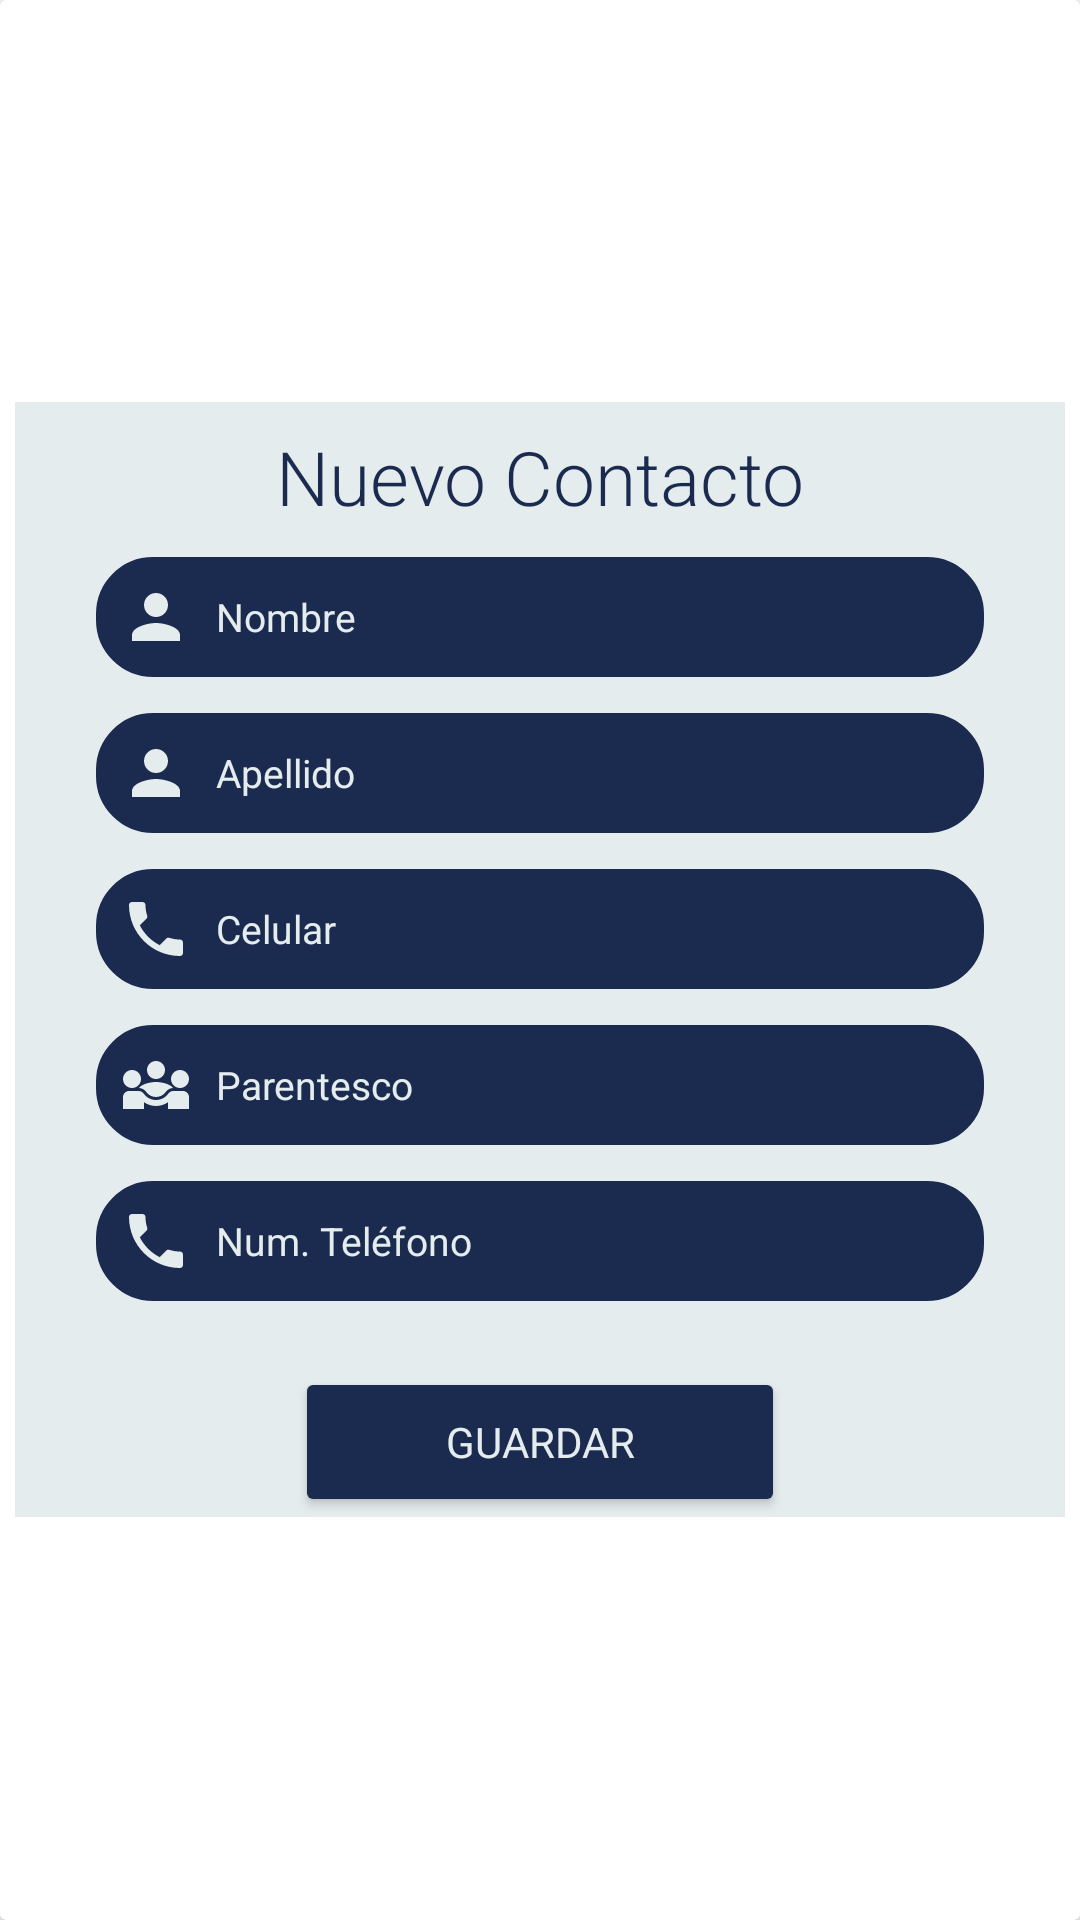

This screen was rendered from an Android layout file. Write that file and the resources it references.
<!-- AndroidManifest.xml: application theme Theme.PruebaTécnicaFc5 -->
<!-- res/layout/activity_new_contacto.xml -->
<?xml version="1.0" encoding="utf-8"?>
<androidx.cardview.widget.CardView xmlns:android="http://schemas.android.com/apk/res/android"
    xmlns:app="http://schemas.android.com/apk/res-auto"
    xmlns:tools="http://schemas.android.com/tools"
    android:id="@+id/newContacto"
    android:layout_width="wrap_content"
    android:layout_height="wrap_content"
    android:animateLayoutChanges="true"
    tools:context=".Registros">

    <LinearLayout
        android:layout_width="350dp"
        android:layout_height="wrap_content"
        android:animateLayoutChanges="true"
        android:orientation="vertical"
        android:layout_gravity="center"
        android:background="@color/azulLight">

        <TextView
            android:id="@+id/txtAgregar"
            android:layout_width="350dp"
            android:layout_height="wrap_content"
            android:layout_gravity="center"
            android:layout_marginTop="8dp"
            android:layout_marginBottom="8dp"
            android:gravity="center"
            android:fontFamily="sans-serif-light"
            android:textColor="@color/azul"
            android:text="Nuevo Contacto"
            android:textSize="25dp"
            android:layout_marginHorizontal="20dp"/>

        <EditText
            android:id="@+id/txtNewNom"
            android:layout_width="300dp"
            android:layout_height="wrap_content"
            android:layout_gravity="center"
            android:background="@drawable/text_bkg"
            android:drawableLeft="@drawable/person"
            android:drawablePadding="8dp"
            android:fontFamily="sans-serif"
            android:hint="Nombre"
            android:textSize="13dp"
            android:padding="10dp"
            android:textColorHint="@color/azulLight"
            android:inputType="textPersonName"/>

        <EditText
            android:id="@+id/txtNewApe"
            android:layout_width="300dp"
            android:layout_height="wrap_content"
            android:layout_gravity="center"
            android:layout_marginTop="8dp"
            android:background="@drawable/text_bkg"
            android:drawableLeft="@drawable/person"
            android:drawablePadding="8dp"
            android:fontFamily="sans-serif"
            android:hint="Apellido"
            android:textSize="13dp"
            android:padding="10dp"
            android:textColorHint="@color/azulLight"
            android:inputType="textPersonName" />

        <EditText
            android:id="@+id/txtNewCel"
            android:layout_width="300dp"
            android:layout_height="wrap_content"
            android:layout_gravity="center"
            android:layout_marginTop="8dp"
            android:background="@drawable/text_bkg"
            android:drawableLeft="@drawable/phone"
            android:drawablePadding="8dp"
            android:fontFamily="sans-serif"
            android:hint="Celular"
            android:textSize="13dp"
            android:padding="10dp"
            android:textColorHint="@color/azulLight"
            android:inputType="number" />

        <EditText
            android:id="@+id/txtNewParent"
            android:layout_width="300dp"
            android:layout_height="wrap_content"
            android:layout_gravity="center"
            android:layout_marginTop="8dp"
            android:background="@drawable/text_bkg"
            android:drawableLeft="@drawable/parentesco"
            android:drawablePadding="8dp"
            android:fontFamily="sans-serif"
            android:hint="Parentesco"
            android:textSize="13dp"
            android:padding="10dp"
            android:textColorHint="@color/azulLight"
            android:inputType="textPersonName"/>

        <EditText
            android:id="@+id/txtNewTel"
            android:layout_width="300dp"
            android:layout_height="wrap_content"
            android:layout_gravity="center"
            android:layout_marginTop="8dp"
            android:background="@drawable/text_bkg"
            android:drawableLeft="@drawable/phone"
            android:drawablePadding="8dp"
            android:fontFamily="sans-serif"
            android:hint="Num. Teléfono"
            android:textSize="13dp"
            android:padding="10dp"
            android:textColorHint="@color/azulLight"
            android:inputType="number" />

        <Button
            android:id="@+id/btnGuardar"
            android:layout_width="wrap_content"
            android:layout_height="50dp"
            android:layout_gravity="center"
            android:layout_marginTop="20dp"
            android:backgroundTint="@color/azul"
            android:ems="10"
            android:fontFamily="sans-serif"
            android:hint="GUARDAR"
            android:textColorHint="@color/azulLight"
            app:cornerRadius="20dp" />
    </LinearLayout>

</androidx.cardview.widget.CardView>
<!-- resources referenced by this layout -->
<resources>
  <color name="azul">#1A2B4F</color>
  <color name="azulLight">#E5ECEE</color>
  <!-- drawable parentesco (drawable) -->
  <vector android:height="24dp" android:tint="#E5ECEE"
      android:viewportHeight="24" android:viewportWidth="24"
      android:width="24dp" xmlns:android="http://schemas.android.com/apk/res/android">
      <path android:fillColor="@android:color/white" android:pathData="M6.32,13.01c0.96,0.02 1.85,0.5 2.45,1.34C9.5,15.38 10.71,16 12,16c1.29,0 2.5,-0.62 3.23,-1.66c0.6,-0.84 1.49,-1.32 2.45,-1.34C16.96,11.78 14.08,11 12,11C9.93,11 7.04,11.78 6.32,13.01z"/>
      <path android:fillColor="@android:color/white" android:pathData="M4,13L4,13c1.66,0 3,-1.34 3,-3c0,-1.66 -1.34,-3 -3,-3s-3,1.34 -3,3C1,11.66 2.34,13 4,13z"/>
      <path android:fillColor="@android:color/white" android:pathData="M20,13L20,13c1.66,0 3,-1.34 3,-3c0,-1.66 -1.34,-3 -3,-3s-3,1.34 -3,3C17,11.66 18.34,13 20,13z"/>
      <path android:fillColor="@android:color/white" android:pathData="M12,10c1.66,0 3,-1.34 3,-3c0,-1.66 -1.34,-3 -3,-3S9,5.34 9,7C9,8.66 10.34,10 12,10z"/>
      <path android:fillColor="@android:color/white" android:pathData="M21,14h-3.27c-0.77,0 -1.35,0.45 -1.68,0.92C16.01,14.98 14.69,17 12,17c-1.43,0 -3.03,-0.64 -4.05,-2.08C7.56,14.37 6.95,14 6.27,14H3c-1.1,0 -2,0.9 -2,2v4h7v-2.26c1.15,0.8 2.54,1.26 4,1.26s2.85,-0.46 4,-1.26V20h7v-4C23,14.9 22.1,14 21,14z"/>
  </vector>
  <!-- drawable person (drawable) -->
  <vector android:height="24dp" android:tint="#E5ECEE"
      android:viewportHeight="24" android:viewportWidth="24"
      android:width="24dp" xmlns:android="http://schemas.android.com/apk/res/android">
      <path android:fillColor="@android:color/white" android:pathData="M12,12c2.21,0 4,-1.79 4,-4s-1.79,-4 -4,-4 -4,1.79 -4,4 1.79,4 4,4zM12,14c-2.67,0 -8,1.34 -8,4v2h16v-2c0,-2.66 -5.33,-4 -8,-4z"/>
  </vector>
  <!-- drawable phone (drawable) -->
  <vector android:height="24dp" android:tint="#E5ECEE"
      android:viewportHeight="24" android:viewportWidth="24"
      android:width="24dp" xmlns:android="http://schemas.android.com/apk/res/android">
      <path android:fillColor="@android:color/white" android:pathData="M6.62,10.79c1.44,2.83 3.76,5.14 6.59,6.59l2.2,-2.2c0.27,-0.27 0.67,-0.36 1.02,-0.24 1.12,0.37 2.33,0.57 3.57,0.57 0.55,0 1,0.45 1,1V20c0,0.55 -0.45,1 -1,1 -9.39,0 -17,-7.61 -17,-17 0,-0.55 0.45,-1 1,-1h3.5c0.55,0 1,0.45 1,1 0,1.25 0.2,2.45 0.57,3.57 0.11,0.35 0.03,0.74 -0.25,1.02l-2.2,2.2z"/>
  </vector>
  <!-- drawable text_bkg (drawable) -->
  <?xml version="1.0" encoding="utf-8"?>
  <shape xmlns:android="http://schemas.android.com/apk/res/android"
      android:shape="rectangle">
      <solid
          android:color="@color/azul"/>
      <corners
          android:radius="20dp"/>
      <stroke
          android:color="@color/azulLight"
          android:width="2dp"/>
  </shape>
  <style name="Theme.PruebaTécnicaFc5" parent="Theme.MaterialComponents.DayNight.NoActionBar">
          
          <item name="colorPrimary">@color/azul</item>
          <item name="colorPrimaryVariant">@color/azulLight</item>
          <item name="colorOnPrimary">@color/white</item>
          
          <item name="colorSecondary">@color/azul</item>
          <item name="colorSecondaryVariant">@color/azulLight</item>
          <item name="colorOnSecondary">@color/black</item>
          
          <item name="android:statusBarColor">@color/azul</item>
          
      </style>
  <color name="white">#FFFFFFFF</color>
  <color name="black">#FF000000</color>
</resources>
